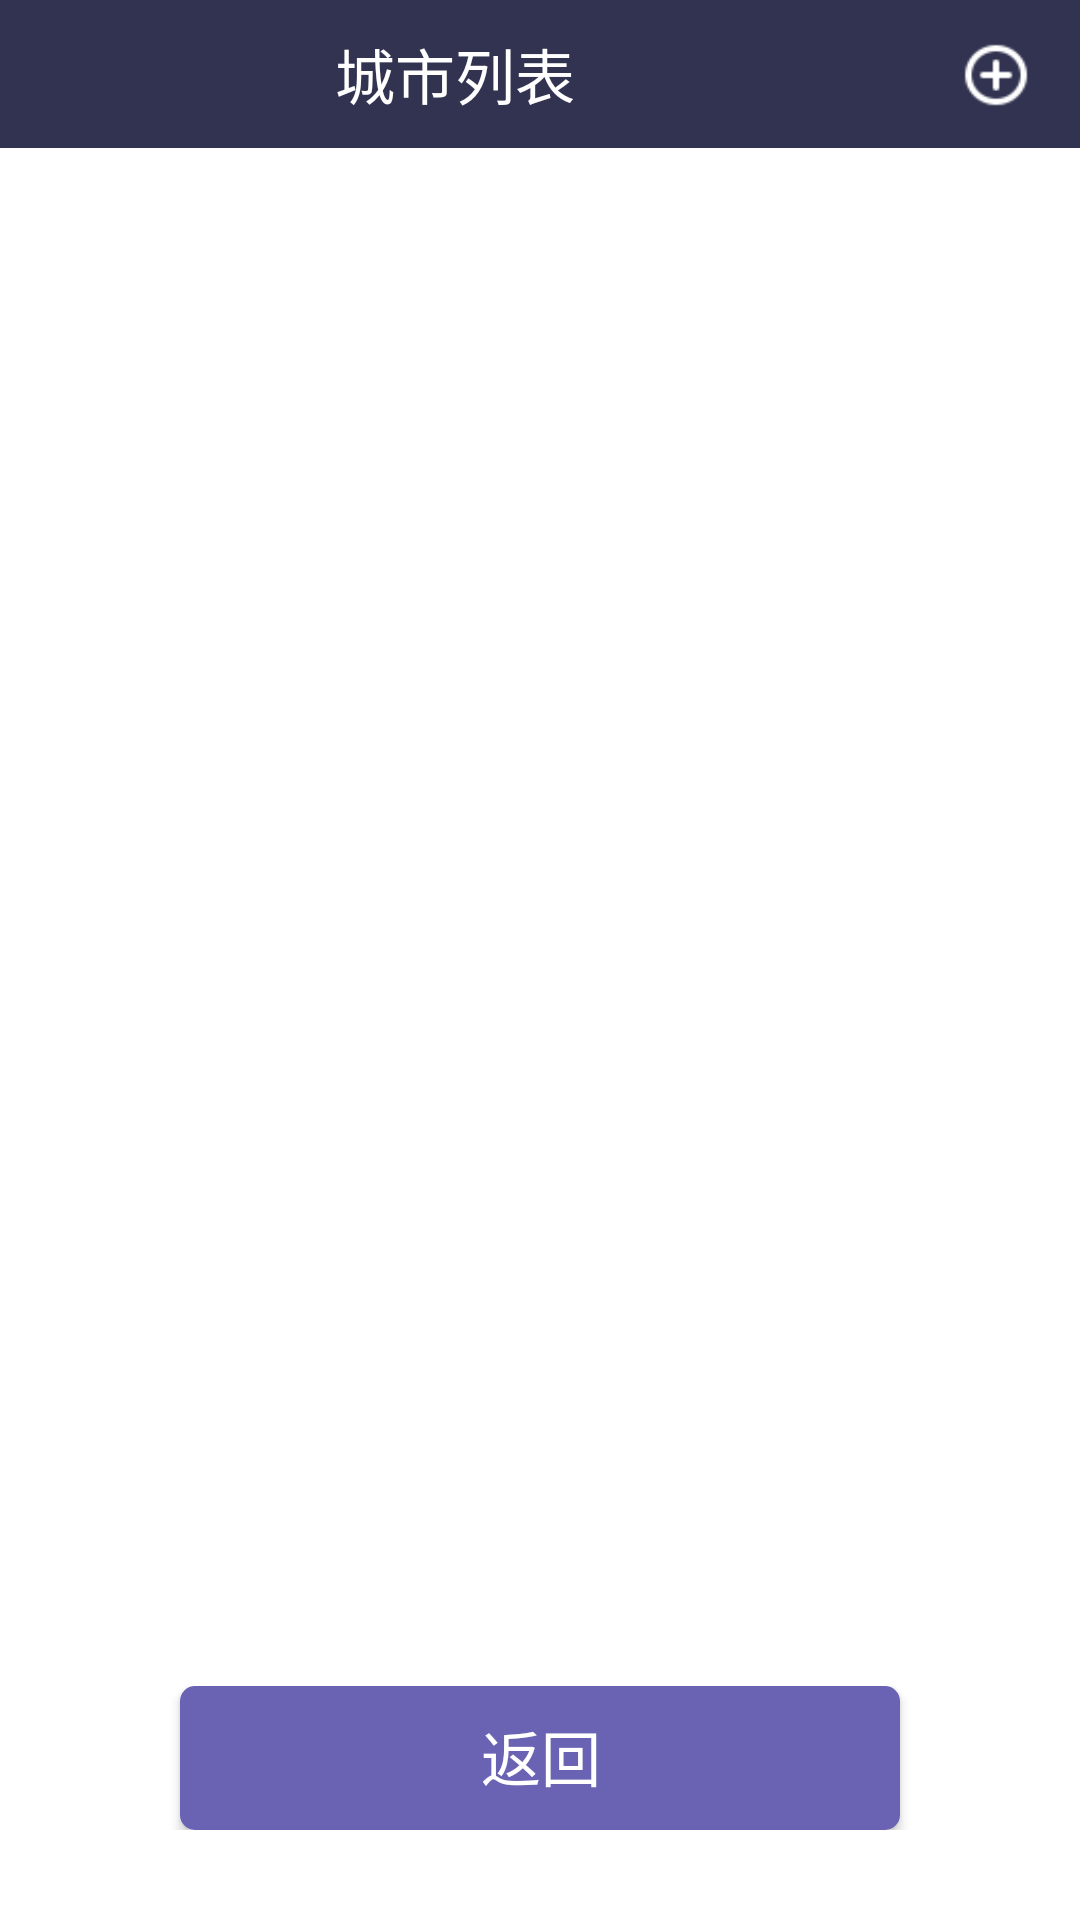

Write the Android layout XML for this screen, with the resource values it uses.
<!-- AndroidManifest.xml: application theme Theme.DW_DB_S -->
<!-- res/layout/dialog_city.xml -->
<?xml version="1.0" encoding="utf-8"?>
<RelativeLayout android:orientation="vertical" android:background="@color/bg_color" android:layout_width="fill_parent" android:layout_height="fill_parent"
  xmlns:android="http://schemas.android.com/apk/res/android">
    <LinearLayout android:orientation="horizontal" android:id="@id/ll_title" android:background="@color/title_bar" android:layout_width="fill_parent" android:layout_height="wrap_content" android:layout_alignParentTop="true">
        <TextView android:textSize="20.0sp" android:textColor="@color/title_text" android:gravity="center" android:layout_gravity="center" android:layout_width="0.0dip" android:layout_height="wrap_content" android:layout_margin="10.0dip" android:text="@string/city_list" android:layout_weight="5.0" />
        <Button android:layout_gravity="center" android:id="@id/btn_add" android:background="@drawable/btn_add_1" android:layout_width="0.0dip" android:layout_height="wrap_content" android:layout_weight="1.0" />
    </LinearLayout>
    <LinearLayout android:orientation="horizontal" android:id="@id/ll_button" android:layout_width="fill_parent" android:layout_height="wrap_content" android:layout_margin="30.0dip" android:baselineAligned="false" android:layout_alignParentBottom="true">
        <Button android:textSize="20.0dip" android:textColor="@color/btn_text" android:id="@id/btn_back" android:background="@drawable/btn_bgl" android:layout_width="fill_parent" android:layout_height="wrap_content" android:layout_marginLeft="30.0dip" android:layout_marginRight="30.0dip" android:text="@string/back" android:layout_weight="1.0" />
    </LinearLayout>
    <ListView android:id="@id/city_list" android:layout_width="fill_parent" android:layout_height="wrap_content" android:drawSelectorOnTop="false" android:divider="@color/line_color" android:dividerHeight="1.0dip" android:layout_above="@id/ll_button" android:layout_below="@id/ll_title" />
</RelativeLayout>
<!-- resources referenced by this layout -->
<resources>
  <color name="bg_color">#ffffffff</color>
  <color name="btn_text">#ffffffff</color>
  <color name="line_color">#ffe5e5e5</color>
  <color name="title_bar">#ff313350</color>
  <color name="title_text">#ffffffff</color>
  <!-- drawable btn_add_1 (drawable) -->
  <?xml version="1.0" encoding="utf-8"?>
  <selector
    xmlns:android="http://schemas.android.com/apk/res/android">
      <item android:state_enabled="false" android:drawable="@mipmap/ic_add_1_n" />
      <item android:state_checked="true" android:drawable="@mipmap/ic_add_1_h" />
      <item android:state_pressed="false" android:drawable="@mipmap/ic_add_1_n" />
      <item android:state_pressed="true" android:drawable="@mipmap/ic_add_1_h" />
  </selector>
  <!-- drawable btn_bgl (drawable) -->
  <?xml version="1.0" encoding="utf-8"?>
  <selector
    xmlns:android="http://schemas.android.com/apk/res/android">
      <item android:state_enabled="false" android:drawable="@drawable/shape_f" />
      <item android:state_checked="true" android:drawable="@drawable/shape_t" />
      <item android:state_pressed="false" android:drawable="@drawable/shape_f" />
      <item android:state_pressed="true" android:drawable="@drawable/shape_t" />
  </selector>
  <string name="back">返回</string>
  <string name="city_list">城市列表</string>
  <style name="Theme.DW_DB_S" parent="@style/Theme.MaterialComponents.DayNight.NoActionBar.Bridge">
          <item name="colorOnPrimary">@color/black</item>
          <item name="colorOnSecondary">@color/black</item>
          <item name="colorPrimary">@color/purple_200</item>
          <item name="colorPrimaryVariant">@color/color_EDEDED</item>
          <item name="colorSecondary">@color/teal_200</item>
          <item name="colorSecondaryVariant">@color/teal_200</item>
      </style>
  <!-- drawable shape_f (drawable) -->
  <?xml version="1.0" encoding="utf-8"?>
  <shape android:shape="rectangle"
    xmlns:android="http://schemas.android.com/apk/res/android">
      <solid android:color="@color/range_shape_color" />
      <corners android:radius="5.0dip" />
      <padding android:left="3.0dip" android:top="2.0dip" android:right="2.0dip" android:bottom="3.0dip" />
  </shape>
  <!-- drawable shape_t (drawable) -->
  <?xml version="1.0" encoding="utf-8"?>
  <shape android:shape="rectangle"
    xmlns:android="http://schemas.android.com/apk/res/android">
      <solid android:color="#ff3b8ca1" />
      <corners android:radius="5.0dip" />
      <padding android:left="3.0dip" android:top="2.0dip" android:right="2.0dip" android:bottom="3.0dip" />
  </shape>
  <style name="Theme.MaterialComponents.DayNight.NoActionBar.Bridge" parent="@style/Theme.MaterialComponents.NoActionBar.Bridge" />
  <color name="black">#ff000000</color>
  <color name="purple_200">#ffbb86fc</color>
  <color name="color_EDEDED">#ffededed</color>
  <color name="teal_200">#ff03dac5</color>
  <color name="range_shape_color">#ff6a62b3</color>
</resources>
